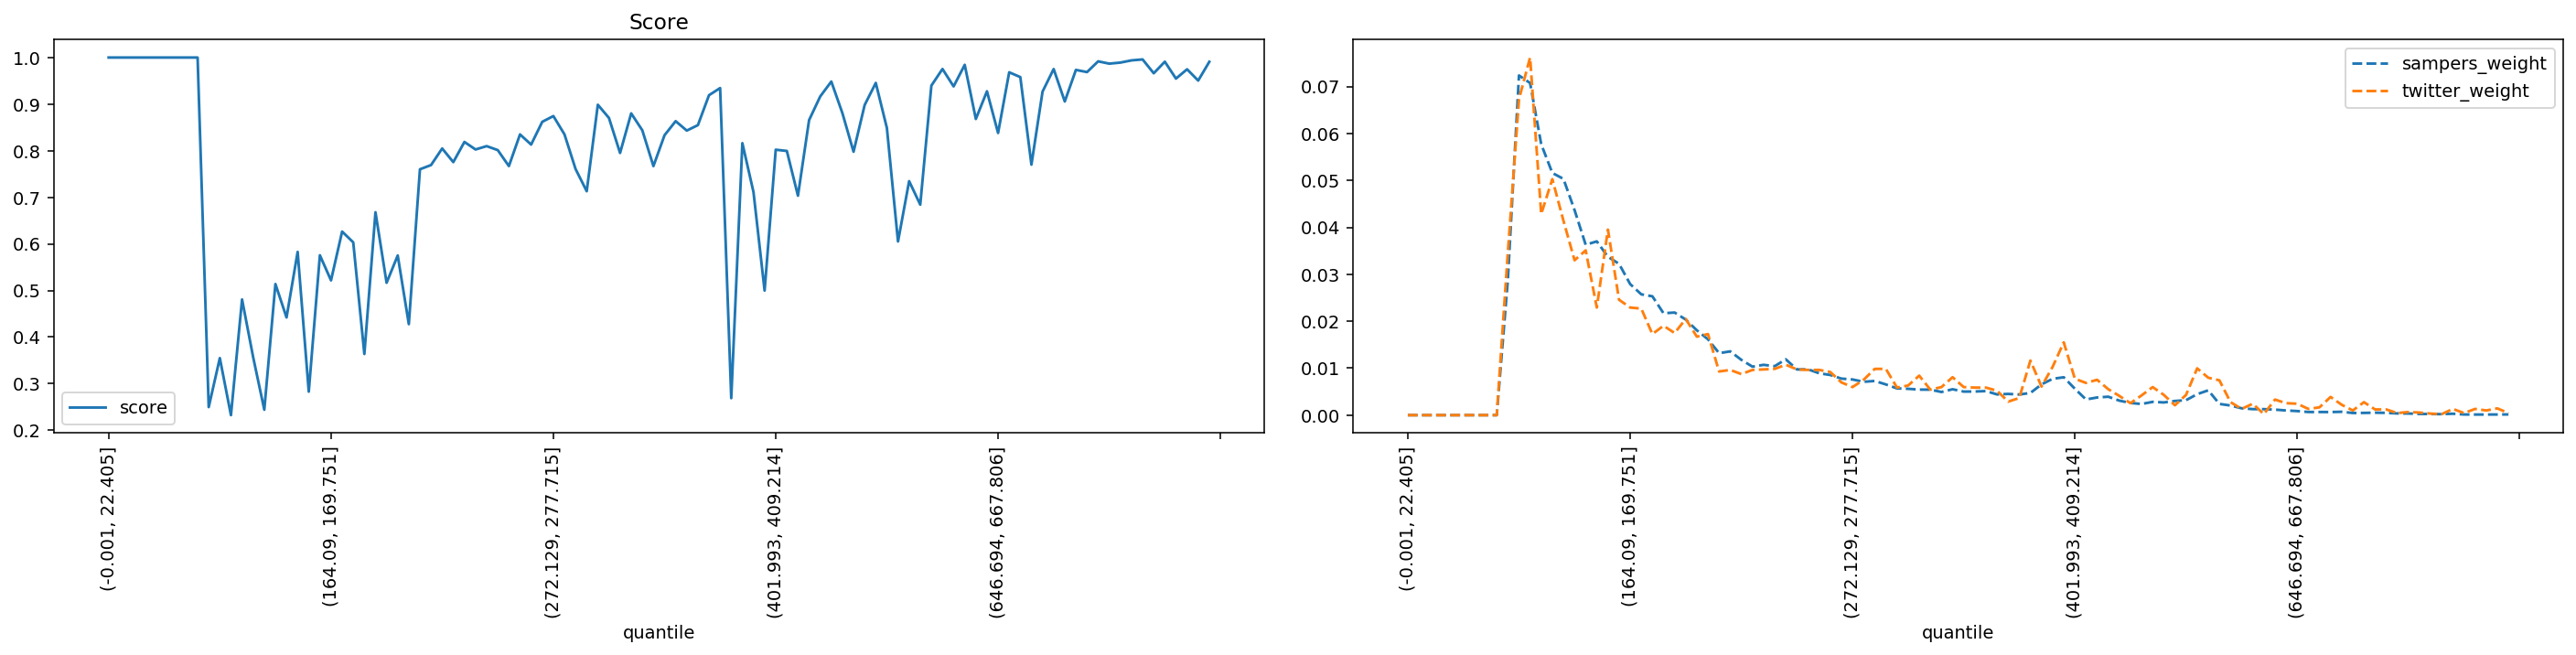

Values plotted in this chart, from the file beside it:
quantile, score, sampers_weight, twitter_weight
(-0.001, 22.405], 1.0, 0.0, 0.0
(22.405, 35.395], 1.0, 0.0, 0.0
(35.395, 46.554], 1.0, 0.0, 0.0
(46.554, 56.061], 1.0, 0.0, 0.0
(56.061, 64.93], 1.0, 0.0, 0.0
(64.93, 73.165], 1.0, 0.0, 0.0
(73.165, 80.94], 1.0, 0.0, 0.0
(80.94, 88.329], 1.0, 0.0, 0.0
(88.329, 95.338], 1.0, 0.0, 0.0
(95.338, 102.07], 0.2497, 0.02881, 0.03466
(102.07, 108.851], 0.3549, 0.07236, 0.06732
(108.851, 115.402], 0.2324, 0.07075, 0.07618
(115.402, 121.788], 0.4808, 0.05771, 0.04285
(121.788, 128.103], 0.3566, 0.05159, 0.05027
(128.103, 134.5], 0.2441, 0.05033, 0.04141
(134.5, 140.658], 0.5139, 0.04368, 0.033
(140.658, 146.534], 0.4421, 0.0363, 0.0351
(146.534, 152.416], 0.5829, 0.03702, 0.02292
(152.416, 158.282], 0.2828, 0.03373, 0.03953
(158.282, 164.09], 0.5756, 0.03224, 0.02458
(164.09, 169.751], 0.5217, 0.02792, 0.02292
(169.751, 175.259], 0.6265, 0.02574, 0.0227
(175.259, 180.935], 0.6033, 0.02531, 0.01727
(180.935, 186.282], 0.3636, 0.02171, 0.01905
(186.282, 191.76], 0.6679, 0.02186, 0.0175
(191.76, 197.086], 0.5165, 0.02036, 0.02048
(197.086, 202.626], 0.5751, 0.01807, 0.01672
(202.626, 207.999], 0.4278, 0.01616, 0.01727
(207.999, 213.47], 0.7601, 0.0132, 0.009301
(213.47, 218.954], 0.7692, 0.01359, 0.009633
(218.954, 224.269], 0.8048, 0.01178, 0.008748
(224.269, 229.603], 0.7755, 0.01033, 0.009633
(229.603, 234.752], 0.8188, 0.01072, 0.009744
(234.752, 239.974], 0.8027, 0.01043, 0.009855
(239.974, 245.254], 0.8098, 0.01189, 0.01074
(245.254, 250.51], 0.8013, 0.009735, 0.009744
(250.51, 255.844], 0.767, 0.009768, 0.009633
(255.844, 261.162], 0.835, 0.008921, 0.009633
(261.162, 266.661], 0.8132, 0.008557, 0.009191
(266.661, 272.129], 0.862, 0.007782, 0.006976
(272.129, 277.715], 0.8744, 0.0076, 0.005979
(277.715, 283.342], 0.8351, 0.007103, 0.00753
(283.342, 289.14], 0.7605, 0.007285, 0.009855
(289.14, 295.075], 0.713, 0.006542, 0.009855
(295.075, 301.331], 0.8986, 0.005703, 0.005869
(301.331, 307.68], 0.8703, 0.005613, 0.006312
(307.68, 313.891], 0.7952, 0.005442, 0.008415
(313.891, 320.547], 0.8801, 0.005435, 0.005426
(320.547, 326.988], 0.8438, 0.004934, 0.005979
(326.988, 333.082], 0.767, 0.005519, 0.008083
(333.082, 339.529], 0.8333, 0.005021, 0.005979
(339.529, 346.178], 0.8634, 0.005034, 0.005869
(346.178, 352.733], 0.8432, 0.005131, 0.005869
(352.733, 359.7], 0.8549, 0.004414, 0.005204
(359.7, 366.652], 0.9192, 0.004521, 0.002879
(366.652, 373.677], 0.9345, 0.004402, 0.003654
(373.677, 380.777], 0.2689, 0.004726, 0.01163
(380.777, 387.825], 0.8162, 0.006555, 0.00609
(387.825, 394.882], 0.7113, 0.007741, 0.0103
(394.882, 401.993], 0.4998, 0.008068, 0.0155
... 40 more rows
